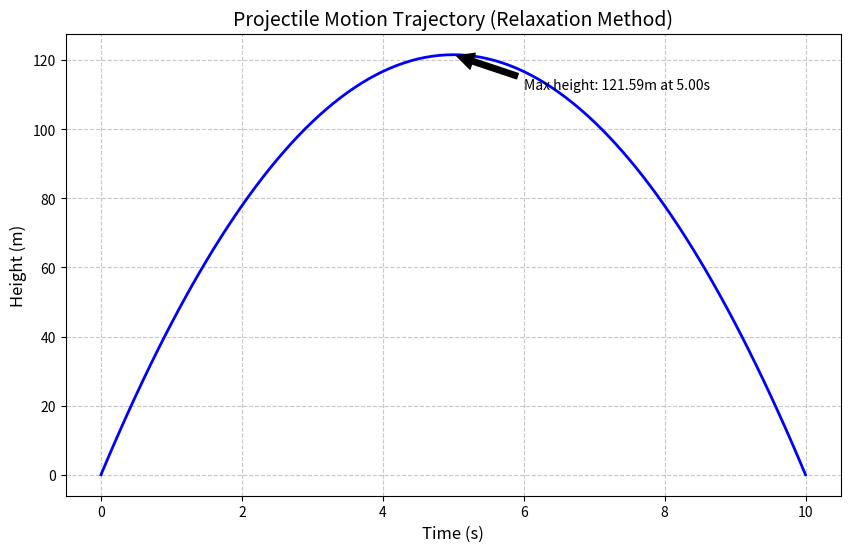

Recreate this plot in Python.
import numpy as np
import matplotlib.pyplot as plt

def solve_ode(h, g, max_iter=10000, tol=1e-6):
    """
    实现松弛迭代法求解常微分方程 d²x/dt² = -g
    边界条件：x(0) = x(10) = 0（抛体运动问题）
    
    参数:
        h (float): 时间步长
        g (float): 重力加速度
        max_iter (int): 最大迭代次数
        tol (float): 收敛容差
    
    返回:
        tuple: (时间数组, 解数组)
    """
    # 初始化时间数组
    t = np.arange(0, 10 + h, h)
    
    # 初始化解数组，边界条件已满足：x[0] = x[-1] = 0
    x = np.zeros(t.size)
    
    # 松弛迭代算法实现
    delta = 1.0  # 初始变化量
    iteration = 0
    
    while delta > tol and iteration < max_iter:
        x_new = np.copy(x)
        # 应用松弛迭代公式更新内部点
        x_new[1:-1] = 0.5 * (h*h*g + x[2:] + x[:-2])
        
        # 计算最大变化量
        delta = np.max(np.abs(x_new - x))
        
        # 更新解
        x = x_new
        iteration += 1
    
    return t, x

if __name__ == "__main__":
    # 测试参数
    h = 10 / 100  # 时间步长
    g = 9.8       # 重力加速度
    
    # 调用求解函数
    t, x = solve_ode(h, g)
    
    # 绘制结果
    plt.figure(figsize=(10, 6))
    plt.plot(t, x, 'b-', linewidth=2)
    plt.xlabel('Time (s)', fontsize=12)
    plt.ylabel('Height (m)', fontsize=12)
    plt.title('Projectile Motion Trajectory (Relaxation Method)', fontsize=14)
    plt.grid(True, linestyle='--', alpha=0.7)
    
    # 标记最大高度和时间
    max_height = np.max(x)
    max_time = t[np.argmax(x)]
    plt.annotate(f'Max height: {max_height:.2f}m at {max_time:.2f}s',
                 xy=(max_time, max_height), xytext=(max_time+1, max_height-10),
                 arrowprops=dict(facecolor='black', shrink=0.05),
                 fontsize=10)
    
    plt.show()
